Run: headless pygame with SDL's dummy video driver; simulated clock (each Clock.tick advances the game by its frame time, no real sleeping); random seed 0; keys injected as events and as key.get_pressed() state; no mouse input.
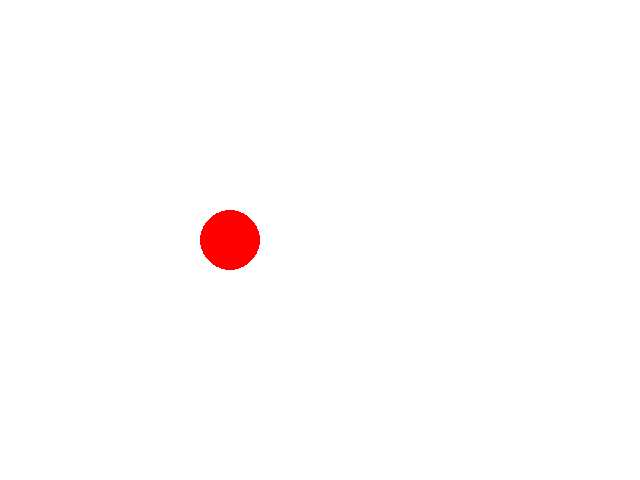
Frame 1 of 4 · flips 1–60 · no input
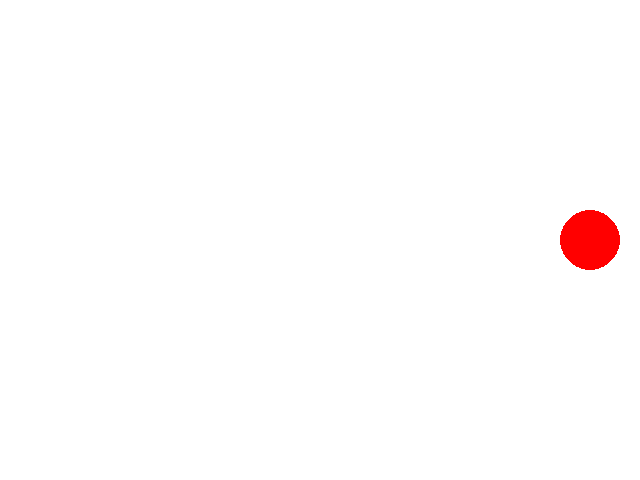
Frame 2 of 4 · flips 61–180 · tapped SPACE, RETURN · held RIGHT (→), D
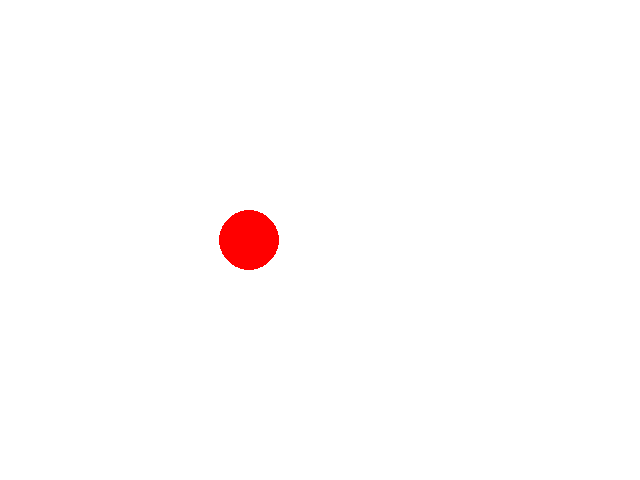
Frame 3 of 4 · flips 181–300 · held DOWN (↓), S
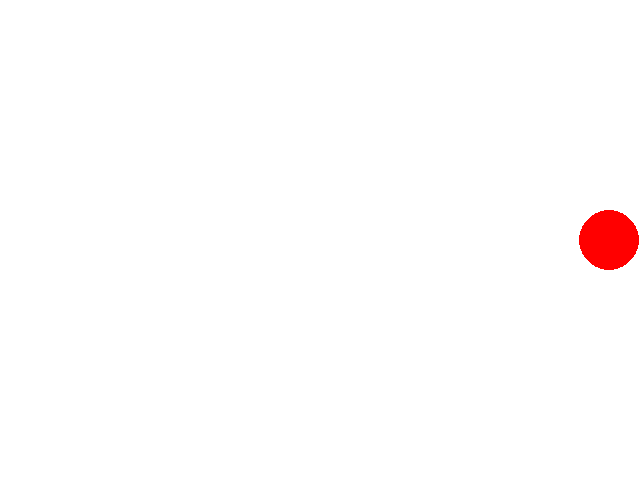
Frame 4 of 4 · flips 301–420 · held LEFT (←), A, UP (↑), W

The pygame program that drew these frames:

import pygame
import sys

pygame.init()

screen = pygame.display.set_mode((640, 480))

x_pos = 50
y_pos = 240
radius = 30
speed = 3

clock = pygame.time.Clock()

running = True
while running:
    for event in pygame.event.get():
        if event.type == pygame.QUIT:
            running = False

    screen.fill((255, 255, 255))

    x_pos += speed

    if x_pos > 640 + radius:
        x_pos = -radius

    pygame.draw.circle(screen, (255, 0, 0), (x_pos, y_pos), radius)

    pygame.display.flip()

    clock.tick(60)

pygame.quit()
sys.exit()
